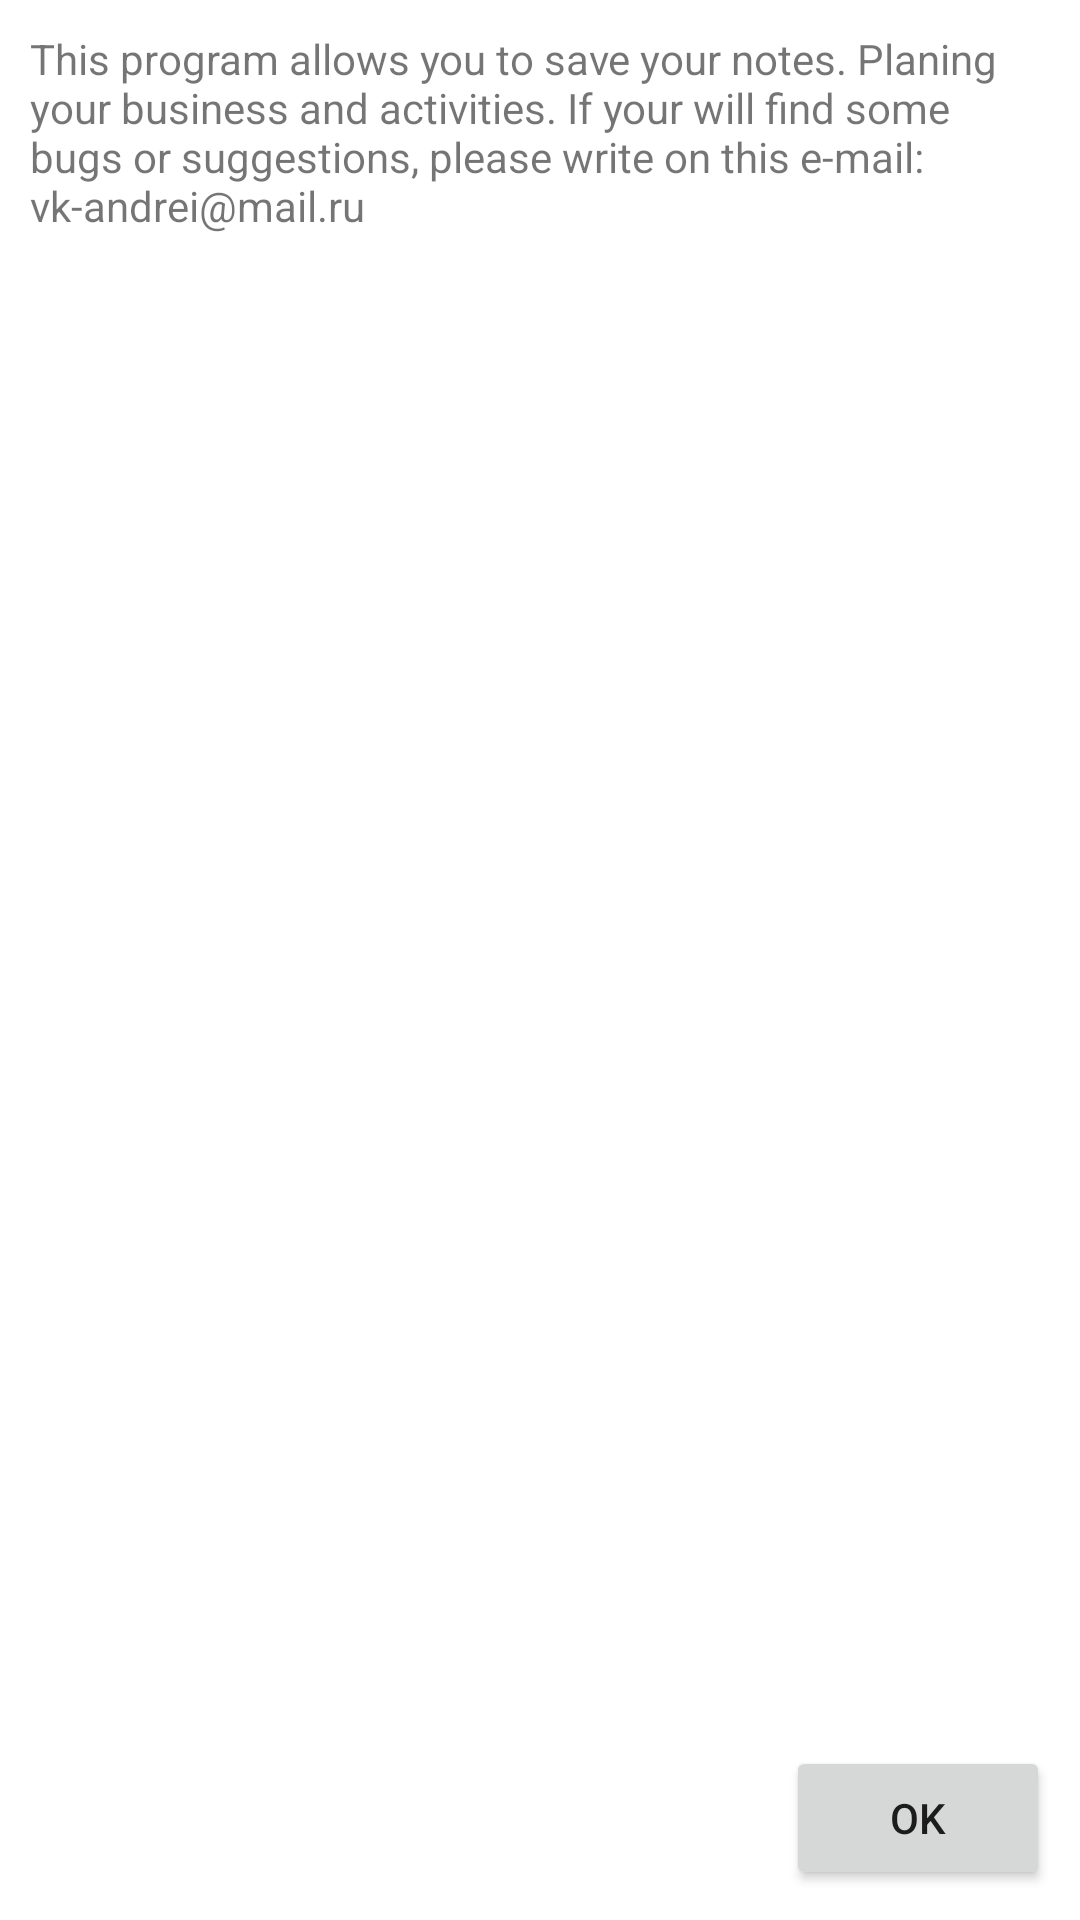

The Android layout XML behind this screen, and the referenced resources:
<!-- AndroidManifest.xml: application theme Theme.TodoApp -->
<!-- res/layout/fragment_about.xml -->
<?xml version="1.0" encoding="utf-8"?>
<androidx.constraintlayout.widget.ConstraintLayout xmlns:android="http://schemas.android.com/apk/res/android"
    xmlns:app="http://schemas.android.com/apk/res-auto"
    xmlns:tools="http://schemas.android.com/tools"
    android:layout_width="match_parent"
    android:layout_height="match_parent"
    android:background="@color/white"
    android:clickable="true"
    tools:context=".ui.AboutFragment">

    <TextView
        android:id="@+id/about_text"
        android:layout_width="match_parent"
        android:layout_height="0dp"
        android:layout_margin="@dimen/default_margin"
        android:text="@string/about_program"
        android:textSize="@dimen/default_text_size"
        app:layout_constraintBottom_toTopOf="@+id/btn_about_Ok"
        app:layout_constraintEnd_toEndOf="parent"
        app:layout_constraintStart_toStartOf="parent"
        app:layout_constraintTop_toTopOf="parent" />

    <Button
        android:id="@+id/btn_about_Ok"
        android:layout_width="wrap_content"
        android:layout_height="wrap_content"
        android:layout_margin="@dimen/default_margin"
        android:text="@string/about_Ok"
        app:layout_constraintBottom_toBottomOf="parent"
        app:layout_constraintEnd_toEndOf="parent" />

</androidx.constraintlayout.widget.ConstraintLayout>
<!-- resources referenced by this layout -->
<resources>
  <color name="white">#FFFFFFFF</color>
  <dimen name="default_margin">10dp</dimen>
  <dimen name="default_text_size">14sp</dimen>
  <string name="about_Ok">OK</string>
  <string name="about_program">This program allows you to save your notes. Planing your business and activities. If your will find some bugs or suggestions, please write on this e-mail: vk-andrei@mail.ru</string>
  <style name="Theme.TodoApp" parent="Theme.MaterialComponents.DayNight.NoActionBar">
          
          <item name="colorPrimary">@color/amethyst</item>
          <item name="colorPrimaryVariant">@color/byzantine</item>
          <item name="colorOnPrimary">@color/white</item>
          
          <item name="colorSecondary">@color/mediumTurquoise</item>
          <item name="colorSecondaryVariant">@color/middleBlue</item>
          <item name="colorOnSecondary">@color/black</item>
          
          <item name="android:statusBarColor" tools:targetApi="l">?attr/colorPrimaryVariant</item>
  
          <item name="windowActionBar">false</item>
          <item name="windowNoTitle">true</item>
  
          
          <item name="actionOverflowButtonStyle">@style/actionOverFlowButtonStyle</item>
          <item name="android:actionMenuTextColor">@color/white</item>
      </style>
  <color name="amethyst">#9368B7</color>
  <color name="byzantine">#AA3E98</color>
  <color name="mediumTurquoise">#75DDDD</color>
  <color name="middleBlue">#84C7D0</color>
  <color name="black">#FF000000</color>
  <style name="actionOverFlowButtonStyle" parent="@style/Widget.AppCompat.ActionButton.Overflow">
          <item name="android:tint">@color/white</item>
      </style>
</resources>
